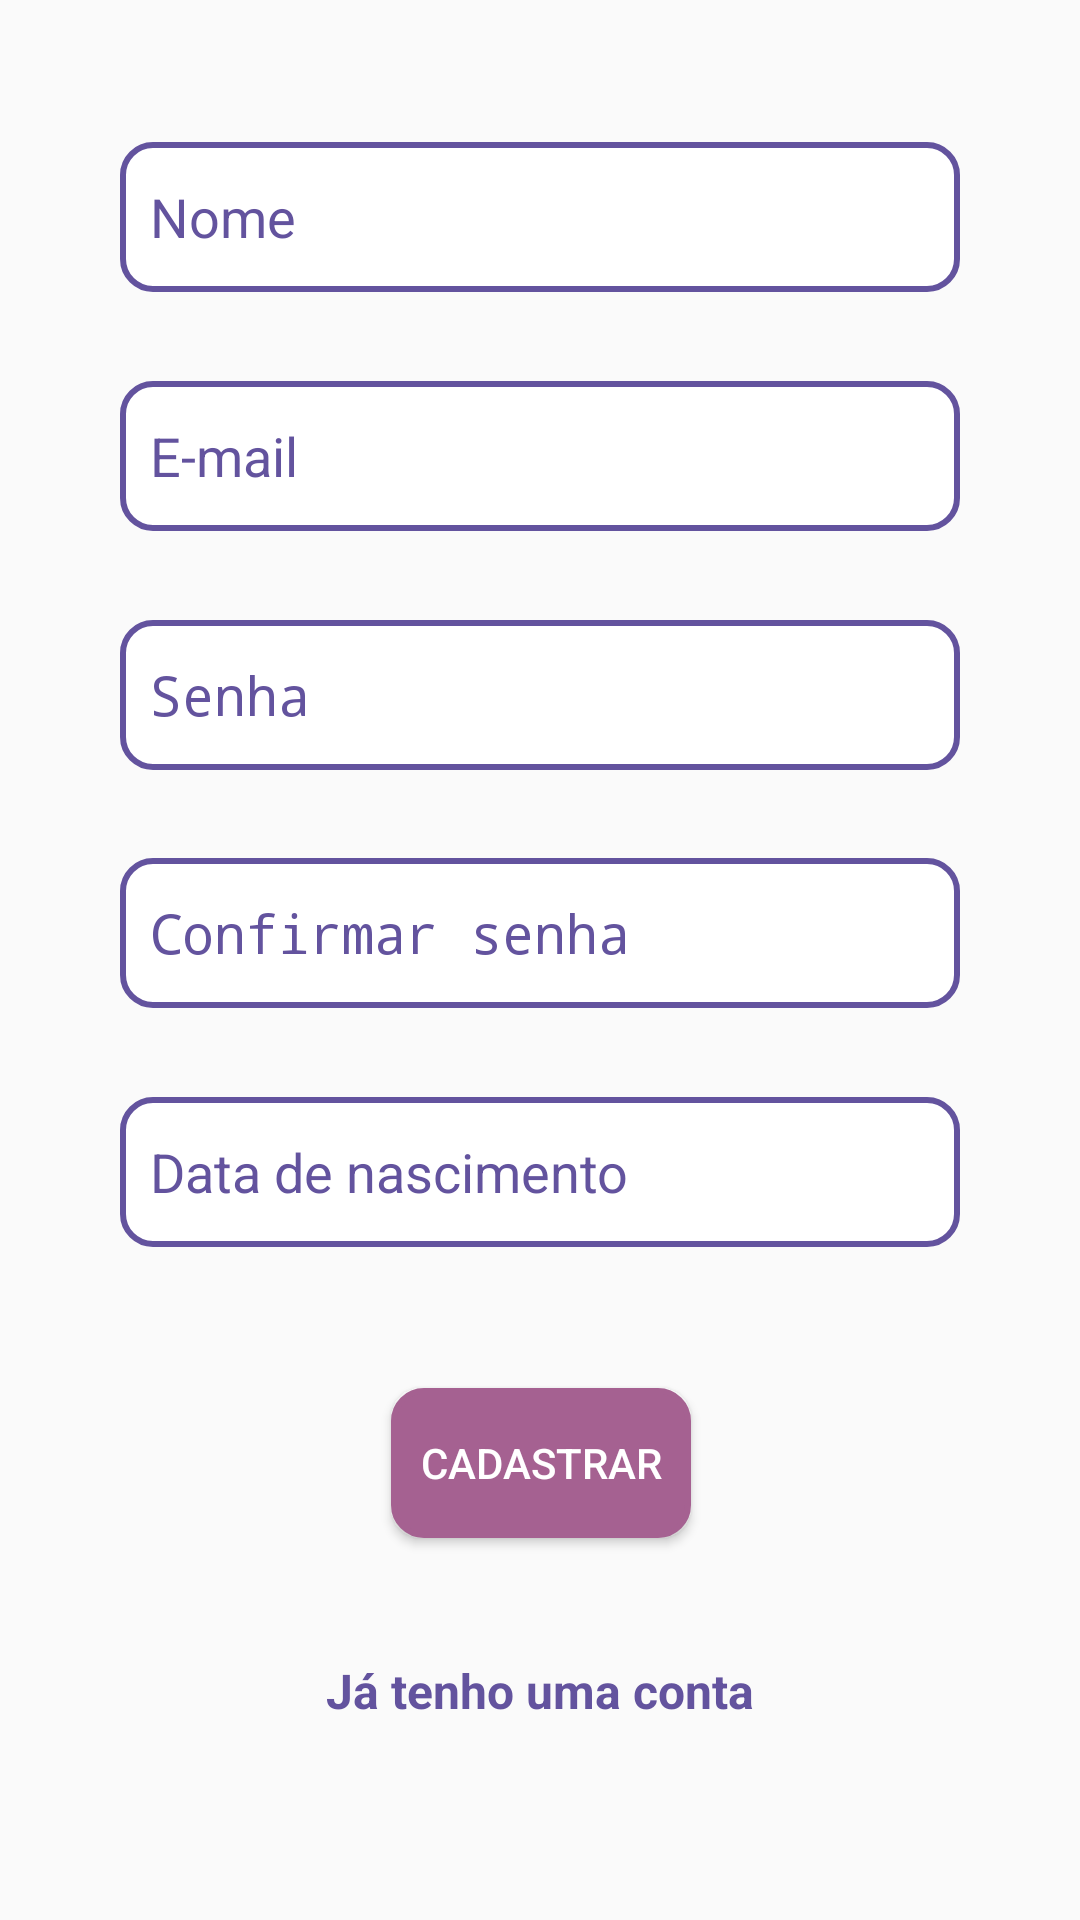

Here is an Android app screen rendered from its layout file. Give the layout XML and the strings, colors and styles it references.
<!-- AndroidManifest.xml: activity theme Theme.AppCompat.Light.NoActionBar -->
<!-- res/layout/activity_cadastro.xml -->
<?xml version="1.0" encoding="utf-8"?>
<androidx.constraintlayout.widget.ConstraintLayout xmlns:android="http://schemas.android.com/apk/res/android"
    xmlns:app="http://schemas.android.com/apk/res-auto"
    xmlns:tools="http://schemas.android.com/tools"
    android:layout_width="match_parent"
    android:layout_height="match_parent"
    tools:context=".usuario.gui.CadastroActivity">

    <EditText
        android:id="@+id/campoNomeCadastroId"
        android:layout_width="match_parent"
        android:layout_height="50dp"
        android:layout_marginHorizontal="40dp"
        android:background="@layout/rounded_border_edittext"
        android:ems="10"
        android:hint="Nome"
        android:inputType="textPersonName"
        android:paddingLeft="10dp"
        android:textColor="#63539E"
        android:textColorHint="#63539E"

        app:layout_constraintBottom_toBottomOf="parent"
        app:layout_constraintEnd_toEndOf="parent"
        app:layout_constraintStart_toStartOf="parent"
        app:layout_constraintTop_toTopOf="parent"
        app:layout_constraintVertical_bias="0.07999998" />

    <EditText
        android:id="@+id/campoDescricaoDoPrato"
        android:layout_marginHorizontal="40dp"
        android:background="@layout/rounded_border_edittext"
        android:textColor="#63539E"
        android:textColorHint="#63539E"
        android:paddingLeft="10dp"
        android:layout_width="match_parent"
        android:layout_height="50dp"
        android:ems="10"
        android:hint="E-mail"
        android:inputType="textEmailAddress"

        app:layout_constraintBottom_toTopOf="@id/campoSenhaCadastroId"
        app:layout_constraintEnd_toEndOf="parent"
        app:layout_constraintStart_toStartOf="parent"
        app:layout_constraintTop_toBottomOf="@+id/campoNomeCadastroId"
        app:layout_constraintVertical_bias="0.39" />

    <EditText
        android:id="@+id/campoSenhaCadastroId"
        android:layout_marginHorizontal="40dp"
        android:background="@layout/rounded_border_edittext"
        android:textColor="#63539E"
        android:textColorHint="#63539E"
        android:paddingLeft="10dp"
        android:layout_width="match_parent"
        android:layout_height="50dp"
        android:ems="10"
        android:inputType="textPassword"
        android:hint="Senha"

        app:layout_constraintEnd_toEndOf="parent"
        app:layout_constraintStart_toStartOf="parent"
        app:layout_constraintTop_toBottomOf="@+id/campoDescricaoDoPrato"
        app:layout_constraintBottom_toTopOf="@id/campoConfirmarSenhaCadastroId"/>

    />

    <EditText
        android:id="@+id/campoConfirmarSenhaCadastroId"
        android:layout_marginHorizontal="40dp"
        android:background="@layout/rounded_border_edittext"
        android:textColor="#63539E"
        android:textColorHint="#63539E"
        android:paddingLeft="10dp"
        android:layout_width="match_parent"
        android:layout_height="50dp"
        android:ems="10"
        android:inputType="textPassword"
        android:hint="Confirmar senha"

        app:layout_constraintEnd_toEndOf="parent"
        app:layout_constraintStart_toStartOf="parent"
        app:layout_constraintTop_toBottomOf="@+id/campoSenhaCadastroId"
        app:layout_constraintBottom_toTopOf="@id/campoDataNascimentoCadastroId"/>

    <EditText
        android:id="@+id/campoDataNascimentoCadastroId"
        android:layout_width="match_parent"
        android:layout_height="50dp"
        android:layout_marginHorizontal="40dp"
        android:background="@layout/rounded_border_edittext"
        android:ems="10"
        android:hint="Data de nascimento"
        android:inputType="date"
        android:paddingLeft="10dp"
        android:textColor="#63539E"
        android:textColorHint="#63539E"
        android:maxLength="10"

        app:layout_constraintBottom_toBottomOf="parent"
        app:layout_constraintEnd_toEndOf="parent"
        app:layout_constraintHorizontal_bias="0.5"
        app:layout_constraintStart_toStartOf="parent"
        app:layout_constraintTop_toTopOf="parent"
        app:layout_constraintVertical_bias="0.62" />

    <Button
        android:id="@+id/botaoCadastrarId"
        android:layout_width="100dp"
        android:layout_height="50dp"
        android:layout_marginHorizontal="140dp"
        android:background="@layout/rounded_border_button"
        android:text="Cadastrar"
        android:textColor="#fff"

        app:layout_constraintBottom_toBottomOf="parent"
        app:layout_constraintEnd_toEndOf="parent"
        app:layout_constraintHorizontal_bias="0.49"
        app:layout_constraintStart_toStartOf="parent"
        app:layout_constraintTop_toBottomOf="@+id/campoDataNascimentoCadastroId"
        app:layout_constraintVertical_bias="0.26999998" />

    <TextView
        android:id="@+id/textoVoltarId"
        android:layout_width="wrap_content"
        android:layout_height="wrap_content"
        android:text="Já tenho uma conta"
        android:textColor="#63539E"
        android:textSize="16dp"
        android:textStyle="bold"

        app:layout_constraintBottom_toBottomOf="parent"
        app:layout_constraintEnd_toEndOf="parent"
        app:layout_constraintStart_toStartOf="parent"
        app:layout_constraintTop_toBottomOf="@id/botaoCadastrarId"
        app:layout_constraintVertical_bias="0.38" />
</androidx.constraintlayout.widget.ConstraintLayout>
<!-- res/layout/rounded_border_edittext.xml (included above) -->
<?xml version="1.0" encoding="utf-8"?>
<selector xmlns:android="http://schemas.android.com/apk/res/android"
    android:layout_width="match_parent"
    android:layout_height="match_parent">
    <item>
        <shape android:shape="rectangle">
            <solid android:color="#ffffff"/>
            <corners android:radius="10dp" />
            <stroke
                android:width="2dp"
                android:color="#63539E"
                />
        </shape>
    </item>
</selector>
<!-- res/layout/rounded_border_button.xml (included above) -->
<?xml version="1.0" encoding="utf-8"?>
<selector xmlns:android="http://schemas.android.com/apk/res/android"
    android:layout_width="match_parent"
    android:layout_height="match_parent">
    <item>
        <shape android:shape="rectangle">
            <solid android:color="#a56191"/>
            <corners android:radius="10dp" />
            <stroke
                android:width="2dp"
                android:color="#a56191"
                />
        </shape>
    </item>
</selector>
<!-- resources referenced by this layout -->
<resources>

</resources>
